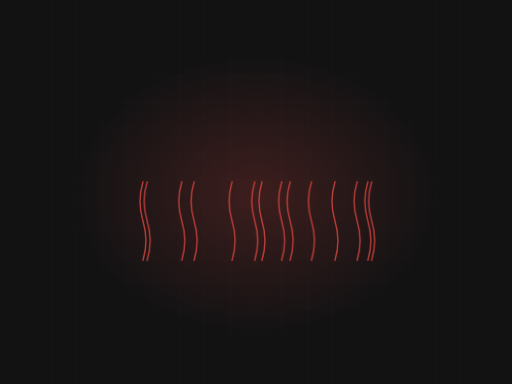
t = 0.00 s
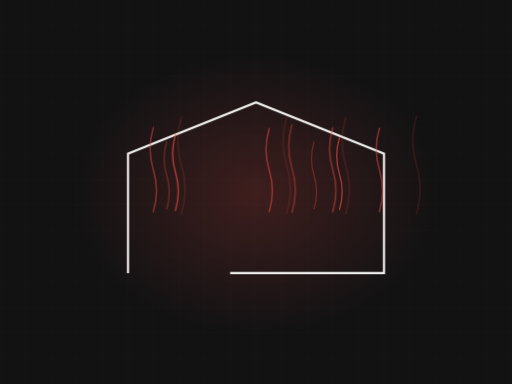
t = 2.33 s
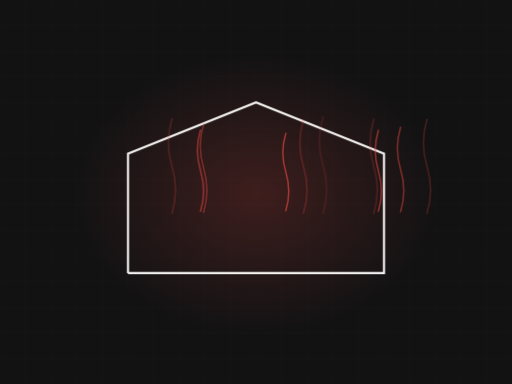
t = 3.11 s
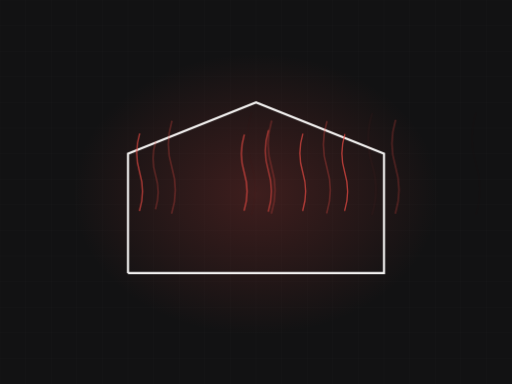
t = 5.06 s
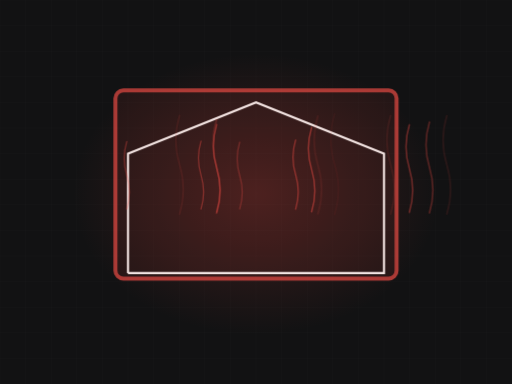
t = 6.75 s
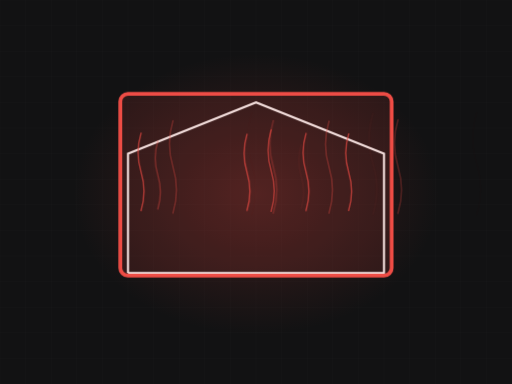
t = 8.31 s

The animated SVG that drew these frames (rendered in a browser with its animation timeline set to each time). Animation: 4 CSS @keyframes rules; frames cover the first 8.31 s, repeats indefinitely.

<svg xmlns="http://www.w3.org/2000/svg" viewBox="0 0 1200 900" width="1200" height="900" role="img" aria-label="Insulation barrier"><defs><radialGradient id="glow"><stop offset="0%" stop-color="#ee4d46" stop-opacity=".20"/><stop offset="100%" stop-color="#ee4d46" stop-opacity="0"/></radialGradient></defs><style>.dw{stroke-dasharray:100;stroke-dashoffset:100;animation:dw 13.0s ease-in-out infinite}@keyframes dw{0%{stroke-dashoffset:100}24%{stroke-dashoffset:0}84%{stroke-dashoffset:0;opacity:1}95%{stroke-dashoffset:0;opacity:0}100%{stroke-dashoffset:100;opacity:0}}.heat{animation:ht 3.2s ease-out infinite;opacity:0}@keyframes ht{0%{opacity:0;transform:translateY(0) scale(.8)}20%{opacity:.85}100%{opacity:0;transform:translateY(-290px) scale(1.3)}}.barrier{opacity:0;animation:br 13.0s ease-in-out infinite;transform-origin:center}@keyframes br{0%,42%{opacity:0;transform:scale(1.12)}58%{opacity:1;transform:scale(1)}86%{opacity:1}96%,100%{opacity:0}}.st{opacity:0;animation:stg 13.0s ease-in-out infinite}@keyframes stg{0%,6%{opacity:0;transform:scaleX(.4)}26%{opacity:1;transform:scaleX(1)}84%{opacity:1}95%,100%{opacity:0}}@media (prefers-reduced-motion: reduce){*{animation:none!important}.dw{stroke-dashoffset:0!important}[class]{opacity:1!important}}/*rest-state*/.barrier{opacity:1}.dw{stroke-dashoffset:0;opacity:1}.heat{opacity:0.85}</style><rect width="1200" height="900" fill="#121213"/><line x1="0" y1="0" x2="0" y2="900" stroke="#f4f3f2" stroke-width="1" opacity=".028"/><line x1="60" y1="0" x2="60" y2="900" stroke="#f4f3f2" stroke-width="1" opacity=".028"/><line x1="120" y1="0" x2="120" y2="900" stroke="#f4f3f2" stroke-width="1" opacity=".028"/><line x1="180" y1="0" x2="180" y2="900" stroke="#f4f3f2" stroke-width="1" opacity=".028"/><line x1="240" y1="0" x2="240" y2="900" stroke="#f4f3f2" stroke-width="1" opacity=".028"/><line x1="300" y1="0" x2="300" y2="900" stroke="#f4f3f2" stroke-width="1" opacity=".028"/><line x1="360" y1="0" x2="360" y2="900" stroke="#f4f3f2" stroke-width="1" opacity=".028"/><line x1="420" y1="0" x2="420" y2="900" stroke="#f4f3f2" stroke-width="1" opacity=".028"/><line x1="480" y1="0" x2="480" y2="900" stroke="#f4f3f2" stroke-width="1" opacity=".028"/><line x1="540" y1="0" x2="540" y2="900" stroke="#f4f3f2" stroke-width="1" opacity=".028"/><line x1="600" y1="0" x2="600" y2="900" stroke="#f4f3f2" stroke-width="1" opacity=".028"/><line x1="660" y1="0" x2="660" y2="900" stroke="#f4f3f2" stroke-width="1" opacity=".028"/><line x1="720" y1="0" x2="720" y2="900" stroke="#f4f3f2" stroke-width="1" opacity=".028"/><line x1="780" y1="0" x2="780" y2="900" stroke="#f4f3f2" stroke-width="1" opacity=".028"/><line x1="840" y1="0" x2="840" y2="900" stroke="#f4f3f2" stroke-width="1" opacity=".028"/><line x1="900" y1="0" x2="900" y2="900" stroke="#f4f3f2" stroke-width="1" opacity=".028"/><line x1="960" y1="0" x2="960" y2="900" stroke="#f4f3f2" stroke-width="1" opacity=".028"/><line x1="1020" y1="0" x2="1020" y2="900" stroke="#f4f3f2" stroke-width="1" opacity=".028"/><line x1="1080" y1="0" x2="1080" y2="900" stroke="#f4f3f2" stroke-width="1" opacity=".028"/><line x1="1140" y1="0" x2="1140" y2="900" stroke="#f4f3f2" stroke-width="1" opacity=".028"/><line x1="1200" y1="0" x2="1200" y2="900" stroke="#f4f3f2" stroke-width="1" opacity=".028"/><line x1="0" y1="0" x2="1200" y2="0" stroke="#f4f3f2" stroke-width="1" opacity=".028"/><line x1="0" y1="60" x2="1200" y2="60" stroke="#f4f3f2" stroke-width="1" opacity=".028"/><line x1="0" y1="120" x2="1200" y2="120" stroke="#f4f3f2" stroke-width="1" opacity=".028"/><line x1="0" y1="180" x2="1200" y2="180" stroke="#f4f3f2" stroke-width="1" opacity=".028"/><line x1="0" y1="240" x2="1200" y2="240" stroke="#f4f3f2" stroke-width="1" opacity=".028"/><line x1="0" y1="300" x2="1200" y2="300" stroke="#f4f3f2" stroke-width="1" opacity=".028"/><line x1="0" y1="360" x2="1200" y2="360" stroke="#f4f3f2" stroke-width="1" opacity=".028"/><line x1="0" y1="420" x2="1200" y2="420" stroke="#f4f3f2" stroke-width="1" opacity=".028"/><line x1="0" y1="480" x2="1200" y2="480" stroke="#f4f3f2" stroke-width="1" opacity=".028"/><line x1="0" y1="540" x2="1200" y2="540" stroke="#f4f3f2" stroke-width="1" opacity=".028"/><line x1="0" y1="600" x2="1200" y2="600" stroke="#f4f3f2" stroke-width="1" opacity=".028"/><line x1="0" y1="660" x2="1200" y2="660" stroke="#f4f3f2" stroke-width="1" opacity=".028"/><line x1="0" y1="720" x2="1200" y2="720" stroke="#f4f3f2" stroke-width="1" opacity=".028"/><line x1="0" y1="780" x2="1200" y2="780" stroke="#f4f3f2" stroke-width="1" opacity=".028"/><line x1="0" y1="840" x2="1200" y2="840" stroke="#f4f3f2" stroke-width="1" opacity=".028"/><line x1="0" y1="900" x2="1200" y2="900" stroke="#f4f3f2" stroke-width="1" opacity=".028"/><ellipse cx="600" cy="455" rx="430" ry="330" fill="url(#glow)"/><path class="dw" d="M300,640 L300,360 L600,240 L900,360 L900,640 Z" pathLength="100" stroke="#f4f3f2" stroke-width="5" fill="none" opacity=".6" style="animation-delay:0s"/><g class="heat" style="animation-delay:1.64s"><path d="M426,610 q14,-46 0,-92 q-14,-46 0,-92" fill="none" stroke="#ee4d46" stroke-width="3.4" stroke-linecap="round" opacity=".85"/></g><g class="heat" style="animation-delay:1.12s"><path d="M335,610 q14,-46 0,-92 q-14,-46 0,-92" fill="none" stroke="#ee4d46" stroke-width="3.4" stroke-linecap="round" opacity=".85"/></g><g class="heat" style="animation-delay:0.11s"><path d="M345,610 q14,-46 0,-92 q-14,-46 0,-92" fill="none" stroke="#ee4d46" stroke-width="3.4" stroke-linecap="round" opacity=".85"/></g><g class="heat" style="animation-delay:0.89s"><path d="M614,610 q14,-46 0,-92 q-14,-46 0,-92" fill="none" stroke="#ee4d46" stroke-width="3.4" stroke-linecap="round" opacity=".85"/></g><g class="heat" style="animation-delay:0.09s"><path d="M544,610 q14,-46 0,-92 q-14,-46 0,-92" fill="none" stroke="#ee4d46" stroke-width="3.4" stroke-linecap="round" opacity=".85"/></g><g class="heat" style="animation-delay:2.33s"><path d="M680,610 q14,-46 0,-92 q-14,-46 0,-92" fill="none" stroke="#ee4d46" stroke-width="3.4" stroke-linecap="round" opacity=".85"/></g><g class="heat" style="animation-delay:0.15s"><path d="M660,610 q14,-46 0,-92 q-14,-46 0,-92" fill="none" stroke="#ee4d46" stroke-width="3.4" stroke-linecap="round" opacity=".85"/></g><g class="heat" style="animation-delay:1.14s"><path d="M730,610 q14,-46 0,-92 q-14,-46 0,-92" fill="none" stroke="#ee4d46" stroke-width="3.4" stroke-linecap="round" opacity=".85"/></g><g class="heat" style="animation-delay:2.10s"><path d="M455,610 q14,-46 0,-92 q-14,-46 0,-92" fill="none" stroke="#ee4d46" stroke-width="3.4" stroke-linecap="round" opacity=".85"/></g><g class="heat" style="animation-delay:1.17s"><path d="M837,610 q14,-46 0,-92 q-14,-46 0,-92" fill="none" stroke="#ee4d46" stroke-width="3.4" stroke-linecap="round" opacity=".85"/></g><g class="heat" style="animation-delay:1.20s"><path d="M597,610 q14,-46 0,-92 q-14,-46 0,-92" fill="none" stroke="#ee4d46" stroke-width="3.4" stroke-linecap="round" opacity=".85"/></g><g class="heat" style="animation-delay:1.87s"><path d="M871,610 q14,-46 0,-92 q-14,-46 0,-92" fill="none" stroke="#ee4d46" stroke-width="3.4" stroke-linecap="round" opacity=".85"/></g><g class="heat" style="animation-delay:0.02s"><path d="M785,610 q14,-46 0,-92 q-14,-46 0,-92" fill="none" stroke="#ee4d46" stroke-width="3.4" stroke-linecap="round" opacity=".85"/></g><g class="heat" style="animation-delay:2.12s"><path d="M862,610 q14,-46 0,-92 q-14,-46 0,-92" fill="none" stroke="#ee4d46" stroke-width="3.4" stroke-linecap="round" opacity=".85"/></g><g class="barrier"><rect x="282" y="220" width="636" height="426" rx="18" fill="none" stroke="#ee4d46" stroke-width="9"/><rect x="282" y="220" width="636" height="426" rx="18" fill="#ee4d46" opacity=".12"/></g></svg>
